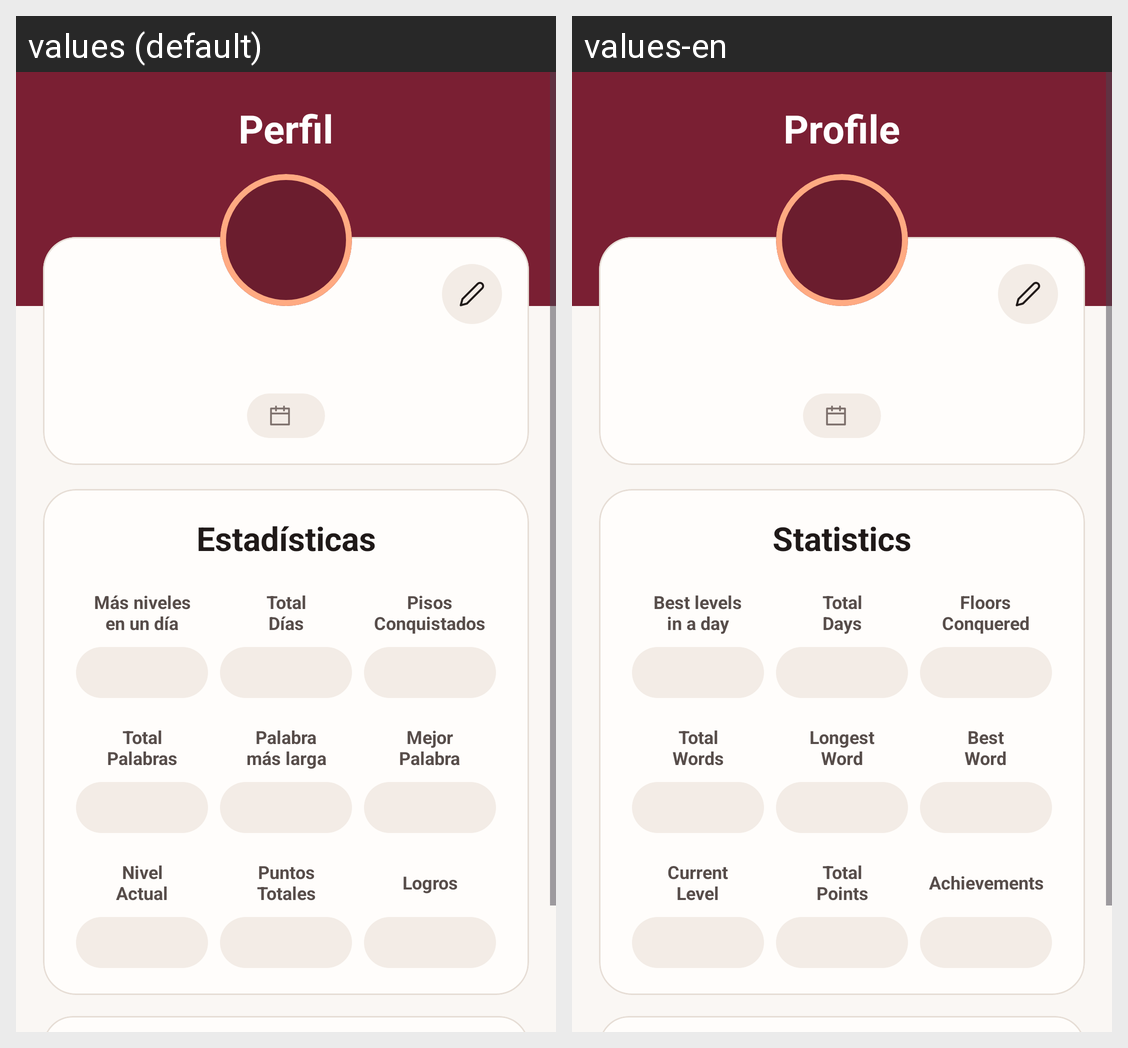

Strings drawn on this Android screen and how each of the app's shown locales translates them:
Android screen res/layout/fragmento_perfil.xml rendered under 2 locales, left to right: values (default), values-en. Device: Nexus 5 (rendered at 1080×1920; each locale shown at half size, 540×960, under a caption strip naming it); theme Theme.Cletter.
Strings drawn on this screen, with the default value and each locale's value (text and hints the layout hard-codes, and strings that could not be matched under every locale, appear in the picture but are not listed):

titulo_perfil
  values: Perfil
  values-en: Profile

titulo_estadisticas
  values: Estadísticas
  values-en: Statistics

stat_mas_niveles_dia
  values: Más niveles
      en un día
  values-en: Best levels
      in a day

stat_total_dias
  values: Total
      Días
  values-en: Total
      Days

stat_pisos_conquistados
  values: Pisos
      Conquistados
  values-en: Floors
      Conquered

stat_total_palabras
  values: Total
      Palabras
  values-en: Total
      Words

stat_palabra_larga
  values: Palabra
      más larga
  values-en: Longest
      Word

stat_mejor_palabra
  values: Mejor
      Palabra
  values-en: Best
      Word

stat_nivel_actual
  values: Nivel
      Actual
  values-en: Current
      Level

stat_puntos_totales
  values: Puntos
      Totales
  values-en: Total
      Points

stat_logros
  values: Logros
  values-en: Achievements

titulo_logros
  values: Logros
  values-en: Achievements
